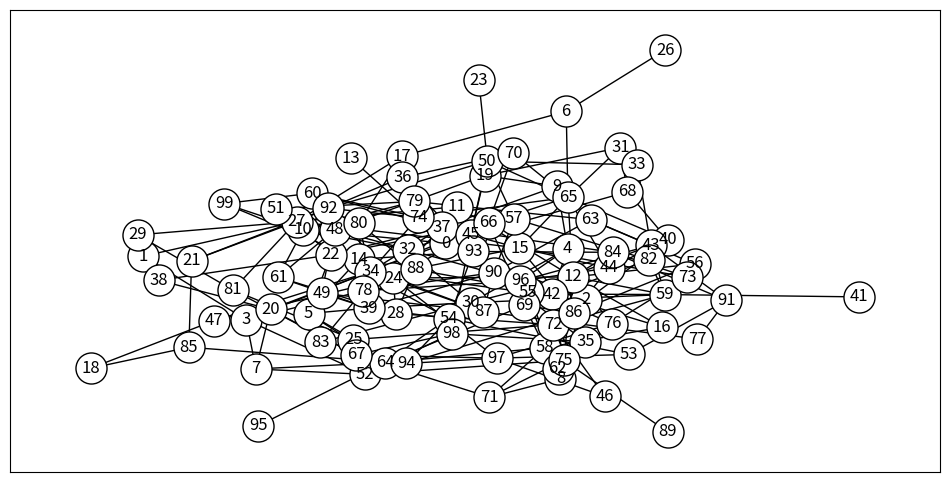
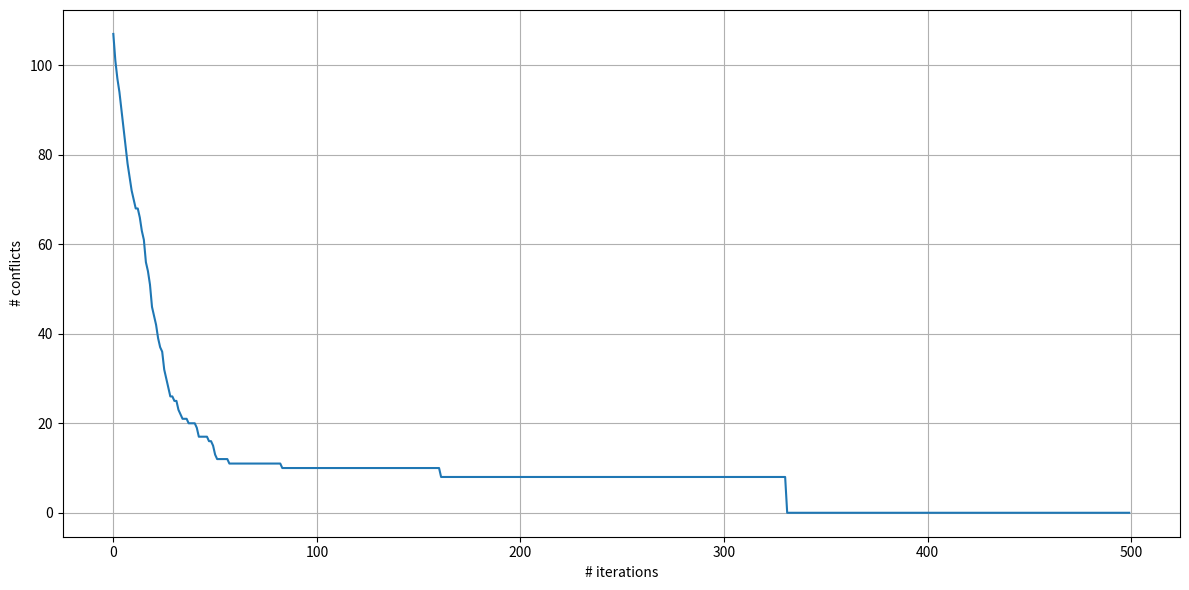

The script that saved these images, in order:
import numpy as np
import math
from numpy.typing import NDArray
import networkx as nx
from typing import Union, Any
import matplotlib.pyplot as plt

NDArrayInt = NDArray[np.int_]


def number_of_conflicts(G, colors):
    set_colors(G, colors)
    n = 0
    for n_in, n_out in G.edges:
        if G.nodes[n_in]["color"] == G.nodes[n_out]["color"]:
            n += 1
    return n


def set_colors(G, colors):
    for n, color in zip(G.nodes, colors):
        G.nodes[n]["color"] = color


def modify_colors(G, current_colors, max_colors):
    upd_colors = current_colors.copy()
    r_node = np.random.choice(list(G.nodes()))
    adjacent_nodes = list(G.neighbors(r_node))

    color_count = {value: sum(1 for node in adjacent_nodes if G.nodes[node]['color'] == value) for value in
                       range(max_colors)}
    min_color = min(color_count, key=color_count.get)
    upd_colors[r_node] = min_color
    return upd_colors


def solve_via_simulated_annealing(G, n_max_colors, initial_colors, n_iters):
    loss_history = np.zeros(n_iters, dtype=int)
    cur_colors = initial_colors.copy()
    rng = np.random.default_rng()
    n_tweaks = 10

    for i in range(n_iters):
        cur_loss = number_of_conflicts(G, cur_colors)
        loss_history[i] = cur_loss
        next_best_colors = modify_colors(G,cur_colors, n_max_colors)
        next_best_loss = number_of_conflicts(G, next_best_colors)

        for _ in range(n_tweaks):
            next_colors = modify_colors(G,cur_colors, n_max_colors)
            next_loss = number_of_conflicts(G, next_colors)
            if _ > 1:
                next_t = 1 / np.log(_)
            else:
                next_t = 1
            if next_loss < next_best_loss or rng.random() < math.exp((next_best_loss - next_loss) / next_t):
                next_best_colors = next_colors
                next_best_loss = next_loss

        if i > 1:
            cur_t = 1 / np.log(i)
        else:
            cur_t = 1
        if (next_best_loss < cur_loss or rng.random() < math.exp((next_best_loss - cur_loss) / cur_t)):
            cur_colors = next_best_colors

        if loss_history[i] == max(set(loss_history), key=list(loss_history).count):
            return loss_history

    return loss_history
def plot_graph(
    G: Union[nx.Graph, nx.DiGraph], highlighted_edges: list[tuple[Any, Any]] = None
) -> None:
    fig, ax = plt.subplots(figsize=(12, 6))
    pos = nx.spring_layout(G)
    edge_color_list = ["black"] * len(G.edges)
    if highlighted_edges:
        for i, edge in enumerate(G.edges()):
            if edge in highlighted_edges or (edge[1], edge[0]) in highlighted_edges:
                edge_color_list[i] = "red"
    options = dict(
        font_size=12,
        node_size=500,
        node_color="white",
        edgecolors="black",
        edge_color=edge_color_list,
    )
    nx.draw_networkx(G, pos, ax=ax, **options)
    if nx.is_weighted(G):
        labels = {e: G.edges[e]["weight"] for e in G.edges}
        nx.draw_networkx_edge_labels(G, pos, ax=ax, edge_labels=labels)
    plt.show()

def plot_loss_history(
    loss_history: NDArrayInt, xlabel="# iterations", ylabel="# conflicts"
) -> None:
    fig, ax = plt.subplots(1, 1, figsize=(12, 6))
    if loss_history.ndim == 1:
        loss_history = loss_history.reshape(1, -1)
    n_restarts, n_iters = loss_history.shape
    for i in range(n_restarts):
        ax.plot(range(n_iters), loss_history[i, :])
    ax.set_xlabel(xlabel)
    ax.set_ylabel(ylabel)
    ax.grid()
    fig.tight_layout()
    plt.show()

if __name__ == "__main__":
    seed = 42
    np.random.seed(seed)
    G = nx.erdos_renyi_graph(n=100, p=0.05, seed=seed)
    plot_graph(G)

    n_max_iters = 500
    n_max_colors = 3
    initial_colors = np.random.randint(low=0, high=n_max_colors - 1, size=len(G.nodes))

    loss_history = solve_via_simulated_annealing(
        G, n_max_colors, initial_colors, n_max_iters
    )
    plot_loss_history(loss_history)
